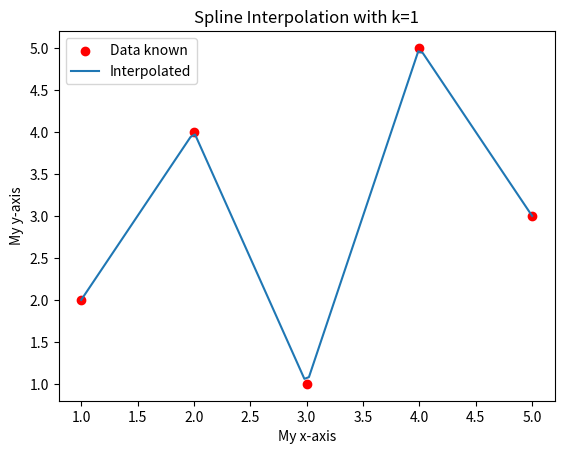

This chart was generated by the following Python code:
import numpy as mynp
import scipy.interpolate as myscpy
import matplotlib.pyplot as myplt
# print(help(myscpy.splrep))
# print(help(myscpy.splev))

# Specifying the known data points
myarr1 = mynp.array([1, 2, 3, 4, 5])
myarr2 = mynp.array([2, 4, 1, 5, 3])

# Performing spline interpolation with splrep
mytck = myscpy.splrep(myarr1, myarr2, k=1)

# Generating new x values for interpolation
myx_interp = mynp.linspace(1, 5, 100)

# Evaluating the spline at the new x values
myy_interp = myscpy.splev(myx_interp, mytck)

# Plotting the known data points
myplt.scatter(myarr1, myarr2, color='red', label='Data known')

# Plotting the interpolated values
myplt.plot(myx_interp, myy_interp, label='Interpolated')

# Assigning plot labels and title
myplt.xlabel('My x-axis')
myplt.ylabel('My y-axis')
myplt.title('Spline Interpolation with k=1')

# Adding legend
myplt.legend()

# Displaying the plot
myplt.show()